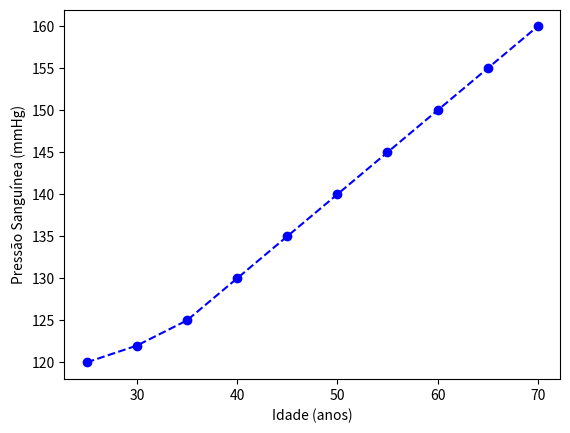

Recreate this plot in Python.
import numpy as np
import matplotlib.pyplot as plt

# Teste
# y1 = np.random.rand(50)
# x2 = np.random.rand(50)
# y2 = np.random.rand(50)
# x1 = np.random.rand(50)


# plt.plot(x1,y1, color='blue', linestyle='--', marker='o')
# plt.scatter(x2, y2, color='red', marker='x' )
# plt.show()

# Dados de saude
idade = [25, 30, 35, 40, 45, 50, 55, 60, 65, 70]
pressao_sanguinea = [120, 122, 125, 130, 135, 140, 145, 150, 155, 160]
colesterol = [180, 185, 190, 195, 200, 205, 210, 215, 220, 225]

plt.plot(idade, pressao_sanguinea, color='blue', linestyle='--', marker='o', label='Pressão Sanguínea')
plt.xlabel('Idade (anos)')
plt.ylabel('Pressão Sanguínea (mmHg)')
plt.show()
